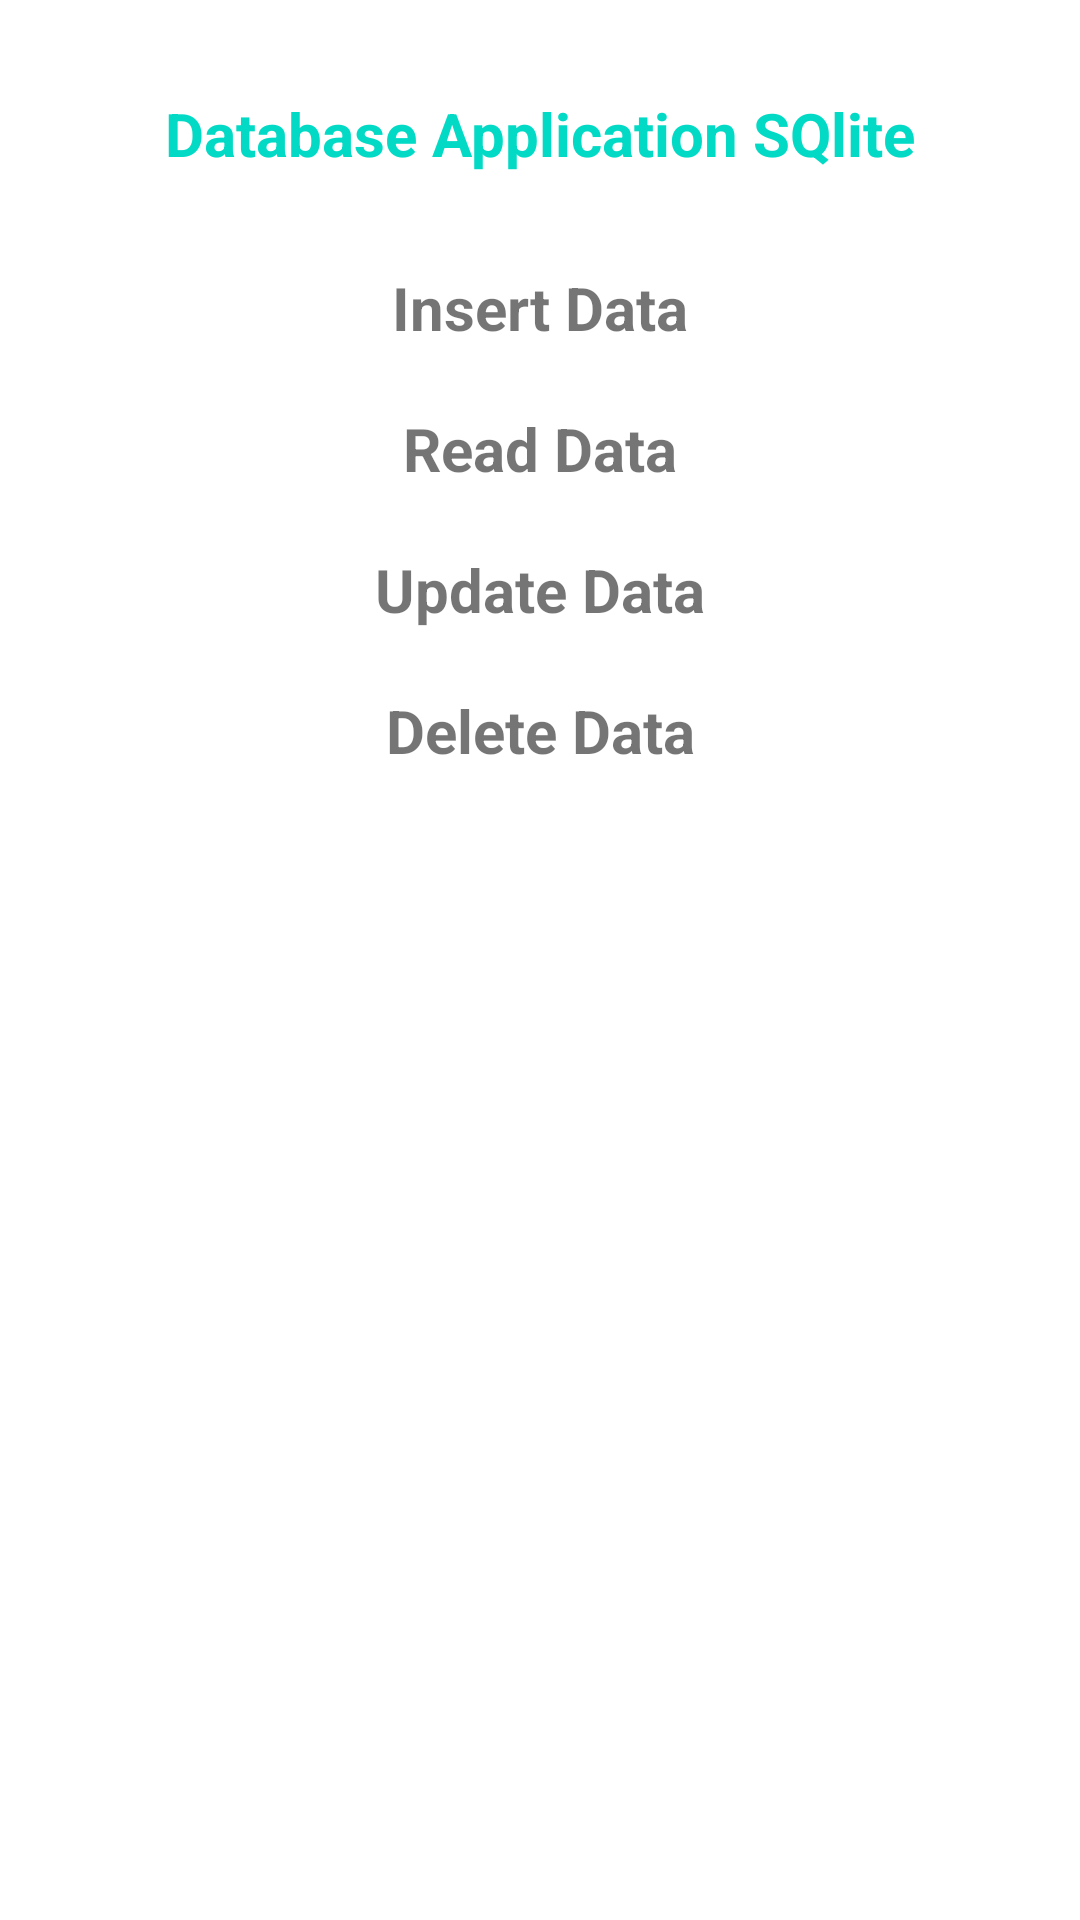

Android layout source for this screen:
<!-- AndroidManifest.xml: application theme Theme.Database_Application_SqLite -->
<!-- res/layout/activity_main.xml -->
<?xml version="1.0" encoding="utf-8"?>
<LinearLayout xmlns:android="http://schemas.android.com/apk/res/android"
    xmlns:app="http://schemas.android.com/apk/res-auto"
    xmlns:tools="http://schemas.android.com/tools"
    android:layout_width="match_parent"
    android:layout_height="match_parent"
    android:orientation="vertical"
    tools:context=".MainActivity">

    <TextView
        android:layout_width="match_parent"
        android:layout_height="49dp"
        android:layout_marginTop="20dp"
        android:gravity="center"
        android:text="@string/database_application_sqlite"
        android:textColor="@color/teal_200"
        android:textSize="20dp"
        android:textStyle="bold" />

    <TextView
        android:id="@+id/insert"
        android:layout_marginTop="20dp"
        android:gravity="center"
        android:textSize="20dp"
        android:text="@string/insert_data"
        android:textStyle="bold"
        android:layout_width="match_parent"
        android:layout_height="wrap_content"/>

    <TextView
        android:id="@+id/read"
        android:layout_marginTop="20dp"
        android:gravity="center"
        android:textSize="20dp"
        android:text="@string/read_data"
        android:textStyle="bold"
        android:layout_width="match_parent"
        android:layout_height="wrap_content"/>

    <TextView
        android:id="@+id/update"
        android:layout_marginTop="20dp"
        android:gravity="center"
        android:textSize="20dp"
        android:text="@string/update_data"
        android:textStyle="bold"
        android:layout_width="match_parent"
        android:layout_height="wrap_content"/>

    <TextView
        android:id="@+id/delete"
        android:layout_marginTop="20dp"
        android:gravity="center"
        android:textSize="20dp"
        android:text="@string/delete_data"
        android:textStyle="bold"
        android:layout_width="match_parent"
        android:layout_height="wrap_content"/>

</LinearLayout>
<!-- resources referenced by this layout -->
<resources>
  <string name="database_application_sqlite">Database Application SQlite</string>
  <string name="delete_data">Delete Data</string>
  <string name="insert_data">Insert Data</string>
  <string name="read_data">Read Data</string>
  <string name="update_data">Update Data</string>
  <style name="Theme.Database_Application_SqLite" parent="Theme.MaterialComponents.DayNight.DarkActionBar">
          
          <item name="colorPrimary">@color/purple_500</item>
          <item name="colorPrimaryVariant">@color/purple_700</item>
          <item name="colorOnPrimary">@color/white</item>
          
          <item name="colorSecondary">@color/teal_200</item>
          <item name="colorSecondaryVariant">@color/teal_700</item>
          <item name="colorOnSecondary">@color/black</item>
          
          <item name="android:statusBarColor" tools:targetApi="l">?attr/colorPrimaryVariant</item>
          
      </style>
  <!-- not gathered from this repository: default colours our renderer supplied (Android Studio template values) -->
  <color name="purple_500">#FF6200EE</color>
  <color name="purple_700">#FF3700B3</color>
  <color name="teal_200">#FF03DAC5</color>
  <color name="teal_700">#FF018786</color>
  <color name="black">#FF000000</color>
  <color name="white">#FFFFFFFF</color>
</resources>
